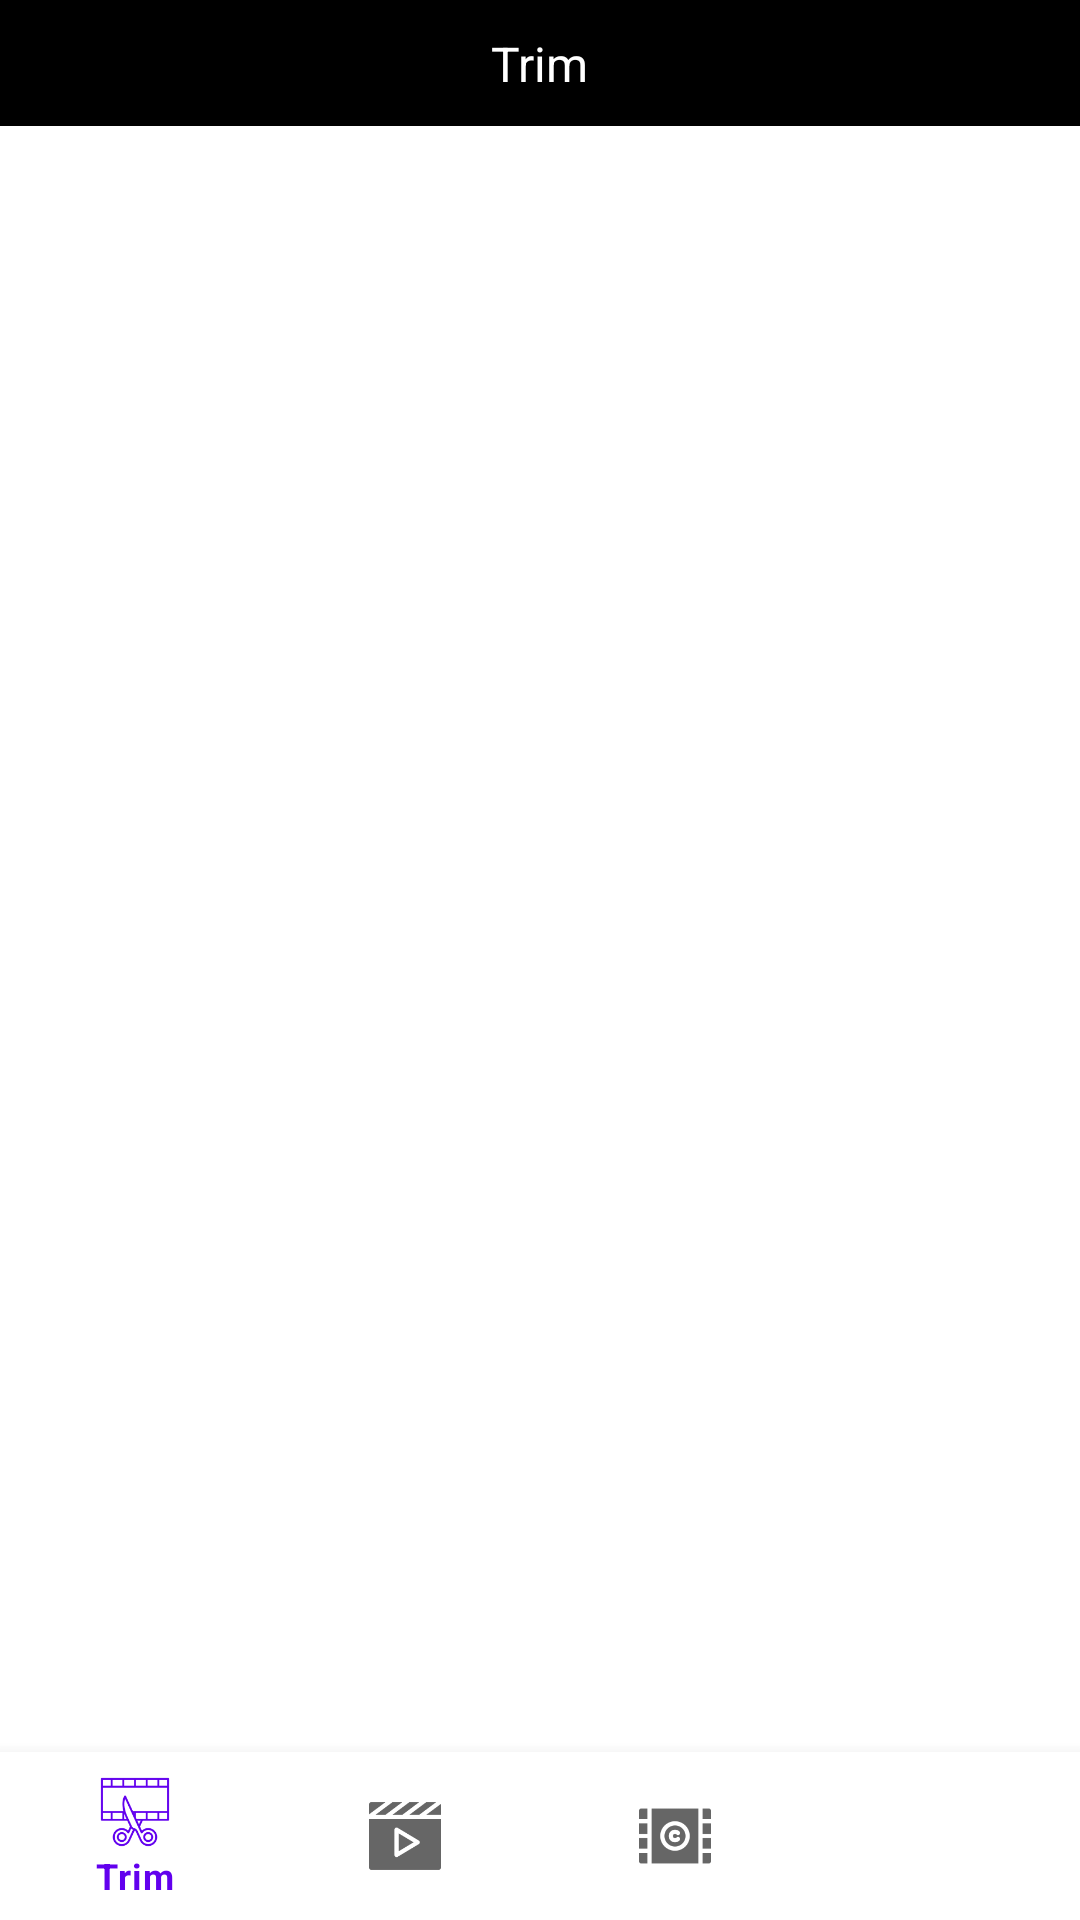

This screen was rendered from an Android layout file. Write that file and the resources it references.
<!-- AndroidManifest.xml: application theme Theme.EmVideoEditing -->
<!-- res/layout/activity_main.xml -->
<?xml version="1.0" encoding="utf-8"?>
<androidx.constraintlayout.widget.ConstraintLayout xmlns:android="http://schemas.android.com/apk/res/android"
    xmlns:app="http://schemas.android.com/apk/res-auto"
    xmlns:tools="http://schemas.android.com/tools"
    android:layout_width="match_parent"
    android:layout_height="match_parent"
    tools:context=".ui.MainActivity">

    <include
        android:id="@+id/mainToolbar"
        layout="@layout/toolbar"
        app:layout_constraintStart_toStartOf="parent"
        app:layout_constraintEnd_toEndOf="parent"
        app:layout_constraintTop_toTopOf="parent"/>

    <androidx.viewpager2.widget.ViewPager2
        android:id="@+id/mainViewPager"
        android:layout_width="0dp"
        android:layout_height="0dp"
        app:layout_constraintStart_toStartOf="parent"
        app:layout_constraintEnd_toEndOf="parent"
        app:layout_constraintTop_toBottomOf="@+id/mainToolbar"
        app:layout_constraintBottom_toTopOf="@+id/mainBottomNav"/>

    <com.google.android.material.bottomnavigation.BottomNavigationView
        android:id="@+id/mainBottomNav"
        android:layout_width="match_parent"
        android:layout_height="56dp"
        app:layout_constraintStart_toStartOf="parent"
        app:layout_constraintEnd_toEndOf="parent"
        app:layout_constraintBottom_toBottomOf="parent"
        app:menu="@menu/bottom_nav_items"/>

</androidx.constraintlayout.widget.ConstraintLayout>
<!-- res/layout/toolbar.xml (included above) -->
<?xml version="1.0" encoding="utf-8"?>
<androidx.constraintlayout.widget.ConstraintLayout xmlns:android="http://schemas.android.com/apk/res/android"
    xmlns:app="http://schemas.android.com/apk/res-auto"
    android:layout_width="match_parent"
    android:layout_height="42dp"
    xmlns:tools="http://schemas.android.com/tools"
    android:background="@android:color/black">

    <TextView
        android:id="@+id/toolbarTitle"
        android:layout_width="wrap_content"
        android:layout_height="wrap_content"
        android:textColor="@color/white"
        android:textSize="16sp"
        tools:text="Trim"
        app:layout_constraintBottom_toBottomOf="parent"
        app:layout_constraintEnd_toEndOf="parent"
        app:layout_constraintStart_toStartOf="parent"
        app:layout_constraintTop_toTopOf="parent" />

</androidx.constraintlayout.widget.ConstraintLayout>
<!-- resources referenced by this layout -->
<resources>
  <color name="white">#FFFFFFFF</color>
  <style name="Theme.EmVideoEditing" parent="Theme.MaterialComponents.DayNight.DarkActionBar">
          
          <item name="colorPrimary">@color/purple_500</item>
          <item name="colorPrimaryVariant">@color/purple_700</item>
          <item name="colorOnPrimary">@color/white</item>
          
          <item name="colorSecondary">@color/teal_200</item>
          <item name="colorSecondaryVariant">@color/teal_700</item>
          <item name="colorOnSecondary">@color/black</item>
          
          <item name="android:statusBarColor" tools:targetApi="l">?attr/colorPrimaryVariant</item>
          
      </style>
  <color name="purple_500">#FF6200EE</color>
  <color name="purple_700">#FF3700B3</color>
  <color name="teal_200">#FF03DAC5</color>
  <color name="teal_700">#FF018786</color>
  <color name="black">#FF000000</color>
</resources>
